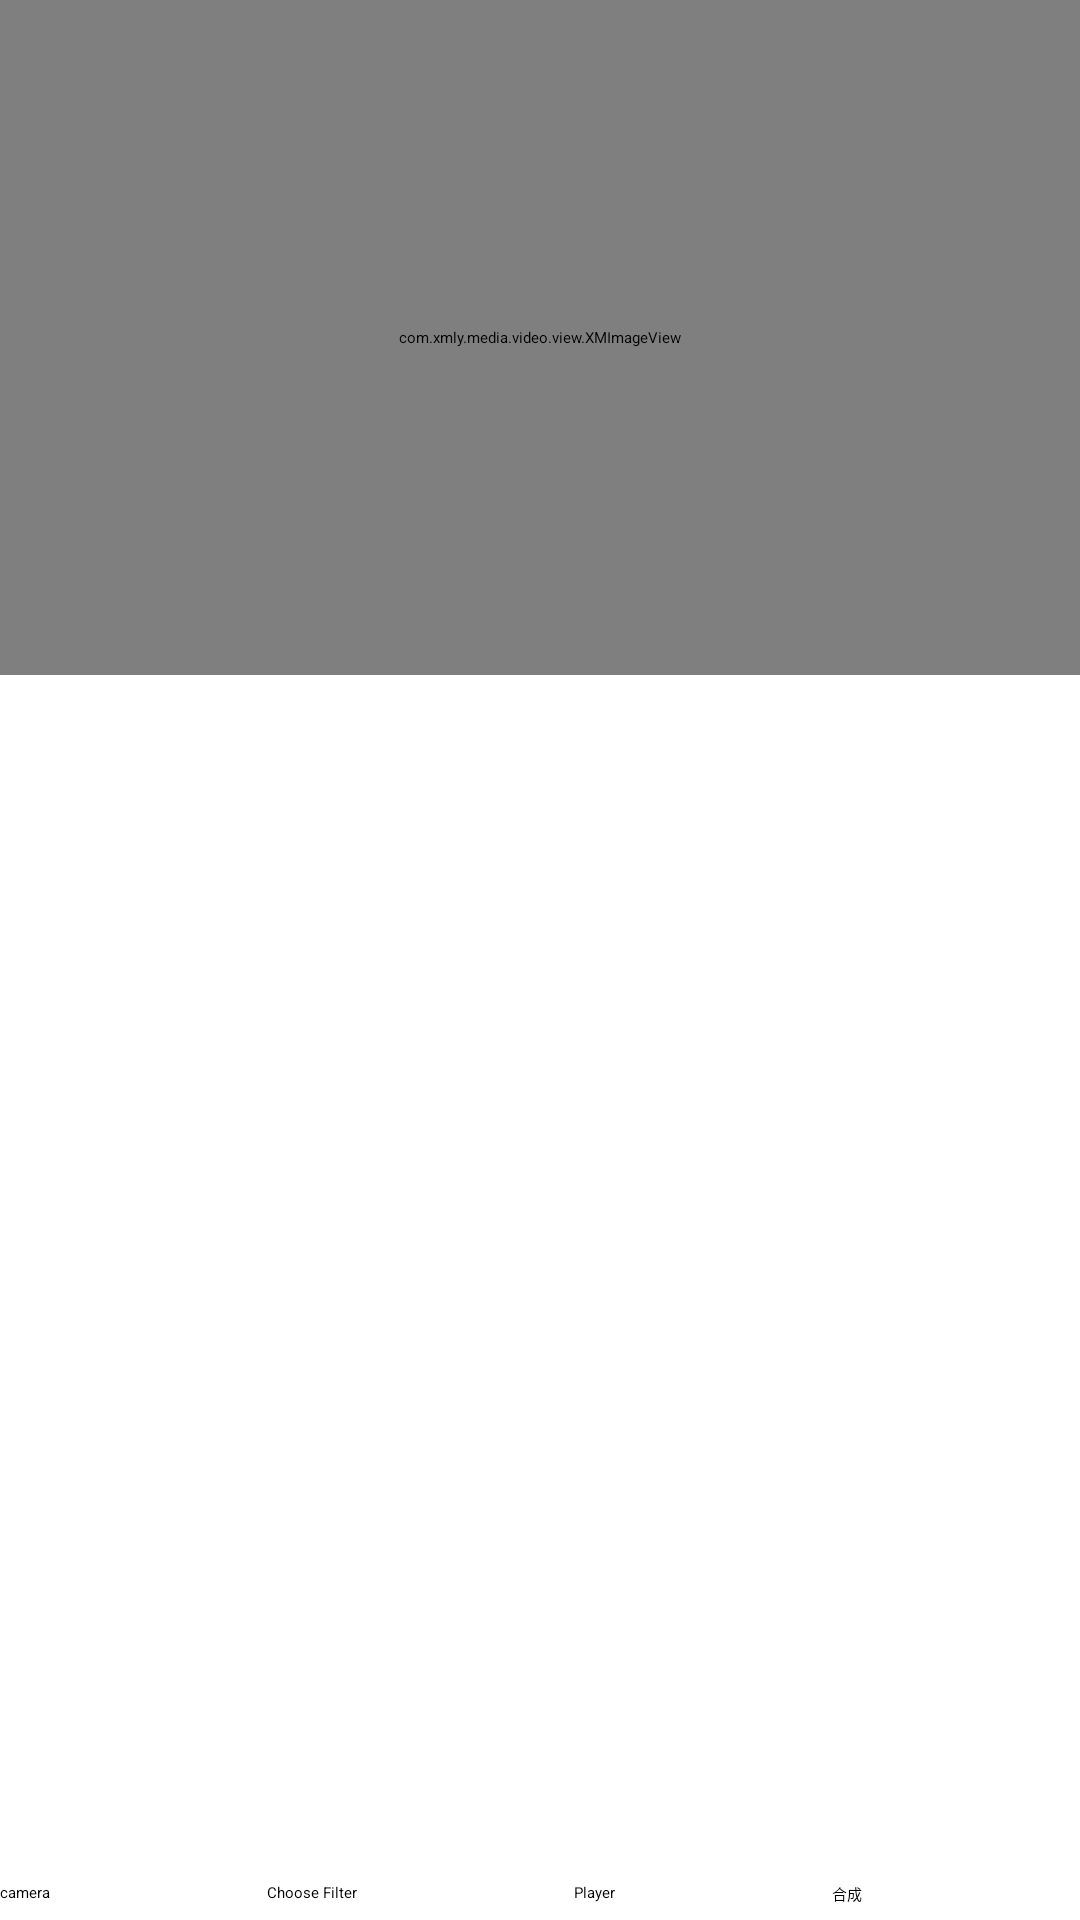

Layout XML and referenced resources for this Android screen:
<!-- AndroidManifest.xml: activity theme AppTheme -->
<!-- res/layout/activity_video_post_process.xml -->
<RelativeLayout xmlns:android="http://schemas.android.com/apk/res/android"
    android:layout_width="match_parent"
    android:layout_height="match_parent">

    <com.xmly.media.video.view.XMImageView
        android:id="@+id/image_view"
        android:layout_width="400dp"
        android:layout_height="225dp" />

    <com.xmly.media.video.view.XMDecoderView
        android:id="@+id/decoder_view"
        android:layout_width="1dp"
        android:layout_height="1dp" />

    <LinearLayout
        android:id="@+id/bar"
        android:layout_width="match_parent"
        android:layout_height="wrap_content"
        android:layout_alignParentBottom="true"
        android:layout_centerHorizontal="true"
        android:layout_marginBottom="5dp"
        android:orientation="horizontal">

        <Button
            android:id="@+id/camera"
            android:layout_weight="1"
            android:layout_width="wrap_content"
            android:layout_height="match_parent"
            android:text="camera" />

        <Button
            android:id="@+id/button_choose_filter"
            android:layout_weight="1"
            android:layout_width="wrap_content"
            android:layout_height="match_parent"
            android:text="Choose Filter" />

        <Button
            android:id="@+id/button_play"
            android:layout_weight="1"
            android:layout_width="wrap_content"
            android:layout_height="match_parent"
            android:text="Player" />

        <Button
            android:id="@+id/button_decode"
            android:layout_weight="1"
            android:layout_width="wrap_content"
            android:layout_height="match_parent"
            android:text="合成" />
    </LinearLayout>

    <include
        android:id="@+id/filter_list"
        android:layout_above="@id/bar"
        layout="@layout/base_filter_layout"
        android:visibility="gone"
        android:layout_width="match_parent"
        android:layout_height="80dp"/>

</RelativeLayout>
<!-- res/layout/base_filter_layout.xml (included above) -->
<?xml version="1.0" encoding="utf-8"?>
<LinearLayout xmlns:android="http://schemas.android.com/apk/res/android"
    android:id="@+id/base_layout_filter_tab"
    android:layout_width="match_parent"
    android:layout_height="wrap_content"
    android:orientation="vertical"
    android:background="@android:color/transparent">

    <android.support.v7.widget.RecyclerView
        android:id="@+id/base_filter_listView"
        android:layout_width="match_parent"
        android:layout_height="94.0dip"
        android:padding="5.0dip"
        android:scrollbars="none"
        android:background="@android:color/white"/>
</LinearLayout>
<!-- resources referenced by this layout -->
<resources>
  <style name="AppTheme" parent="Theme.App.Light.NoActionBar">
      </style>
</resources>
